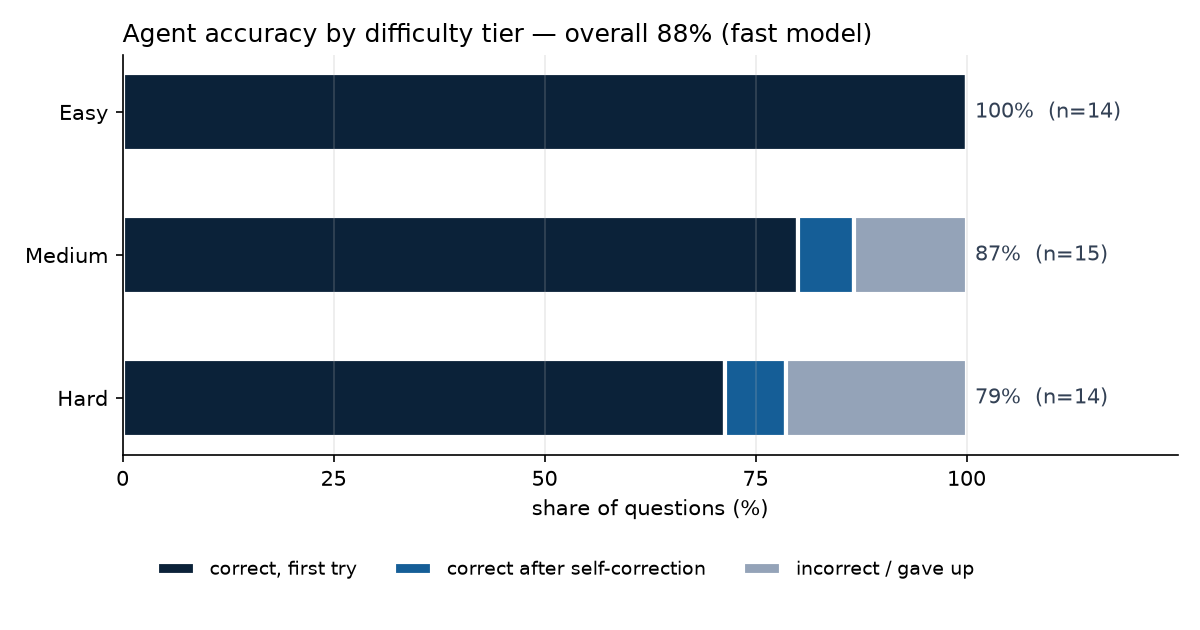

Values plotted in this chart, from the file beside it:
qid, tier, topic, kind, question, outcome, correct, failed_attempts, duration_ms, reason
E01, easy, procurement, count, How many active suppliers do we have?, first_try, True, 0, 4850, found 18 ≈ 18
E02, easy, procurement, count, How many purchase orders have been issue…, first_try, True, 0, 2855, found 361 ≈ 361
E03, easy, tendering, count, How many projects are currently active?, first_try, True, 0, 2416, found 20 ≈ 20
E04, easy, procurement, top1, Which country has the most suppliers?, first_try, True, 0, 2750, first row names the expected entity
E05, easy, logistics, count, How many shipments are currently on cust…, first_try, True, 0, 2997, found 2 ≈ 2
E06, easy, tendering, count, How many tenders have been awarded?, first_try, True, 0, 2834, found 185 ≈ 185
E07, easy, procurement, scalar, What is the average payment terms in day…, first_try, True, 0, 3049, found 64.17 ≈ 64.17
E08, easy, procurement, count, How many distinct material categories do…, first_try, True, 0, 2807, found 9 ≈ 9
E09, easy, assets, count, How many assets are currently under main…, first_try, True, 0, 2662, found 5 ≈ 5
E10, easy, logistics, count, How many goods receipts were rejected at…, first_try, True, 0, 2752, found 15 ≈ 15
E11, easy, tendering, count, How many clients are active?, first_try, True, 0, 2670, found 12 ≈ 12
E12, easy, procurement, count, How many RFQs were cancelled?, first_try, True, 0, 2932, found 9 ≈ 9
E13, easy, logistics, set, In which countries do we have sites?, first_try, True, 0, 2741, exact set
E14, easy, procurement, scalar, What is the average quoted lead time in …, first_try, True, 0, 2758, found 47.52 ≈ 47.52
H01, hard, procurement, scalar, What was the average steel price index (…, first_try, True, 0, 3668, found 1.49 ≈ 1.495
H02, hard, ml, top1, Which supplier's open shipment currently…, first_try, True, 0, 3529, first row names the expected entity
H03, hard, expert, count, How many critical alerts are currently a…, wrong, False, 0, 6340, expected 4, numeric cells seen [0]
H04, hard, logistics, top1, Which calendar year had the lowest on-ti…, first_try, True, 0, 4025, first row names the expected entity
H05, hard, finance, count, How many projects have committed purchas…, first_try, True, 0, 4927, found 1 ≈ 1
H06, hard, logistics, top1, Which supplier country has the highest a…, rescued, True, 1, 5946, first row names the expected entity
H07, hard, procurement, scalar, What percentage of total purchase order …, first_try, True, 0, 5516, found 12.87 ≈ 12.9
H08, hard, logistics, count, How many shipments spent more than 20 da…, first_try, True, 0, 2821, found 33 ≈ 33
H09, hard, ml, scalar, What is the forecasted steel price index…, first_try, True, 0, 3295, found 1.8093 ≈ 1.809
H10, hard, finance, top1, Which supplier has the largest total amo…, wrong, False, 0, 3882, expected entity is absent
H11, hard, logistics, scalar, What is the on-time delivery rate, as a …, first_try, True, 0, 3518, found 71.65 ≈ 71.6
H12, hard, assets, top1, Which asset category has the highest tot…, first_try, True, 0, 3710, first row names the expected entity
H13, hard, expert, set, Which suppliers are currently flagged by…, wrong, False, 0, 5423, expected 3 rows, got 2
H14, hard, tendering, scalar, What is the total value in TND of propos…, first_try, True, 0, 3831, found 7.01095e+07 ≈ 7.01095e+07
M01, medium, logistics, top1, Which supplier has the worst on-time del…, first_try, True, 0, 4413, first row names the expected entity
M02, medium, logistics, top1, Which supplier has the best on-time deli…, first_try, True, 0, 4926, first row names the expected entity
M03, medium, procurement, ordered, Who are the top 3 suppliers by total pur…, first_try, True, 0, 5268, top 3 in order
M04, medium, logistics, count, How many shipments were delivered late d…, first_try, True, 0, 3361, found 34 ≈ 34
M05, medium, logistics, scalar, What was the average number of days ship…, rescued, True, 1, 6228, found 30.36 ≈ 30.4
M06, medium, procurement, top1, Which material category has the highest …, first_try, True, 0, 3470, first row names the expected entity
M07, medium, finance, top1, Which project has the highest ratio of c…, first_try, True, 0, 5192, first row names the expected entity
M08, medium, procurement, count, How many purchase orders are still open …, first_try, True, 0, 3394, found 4 ≈ 4
M09, medium, logistics, scalar, What is the overall on-time delivery rat…, first_try, True, 0, 3297, found 76.96 ≈ 77
M10, medium, tendering, top1, Which client has the most projects?, first_try, True, 0, 3444, first row names the expected entity
M11, medium, logistics, scalar, What is the total freight cost in TND of…, wrong, False, 0, 3447, expected 7.96249e+06, numeric cells seen…
M12, medium, procurement, count, How many supplier quotations scored belo…, first_try, True, 0, 3409, found 184 ≈ 184
M13, medium, procurement, top1, Which supplier submitted the most quotat…, first_try, True, 0, 3166, first row names the expected entity
M14, medium, procurement, top1, Which supplier has the highest average t…, first_try, True, 0, 7597, first row names the expected entity
M15, medium, finance, count, How many payments are currently overdue?, wrong, False, 0, 2884, expected 15, numeric cells seen [1]
